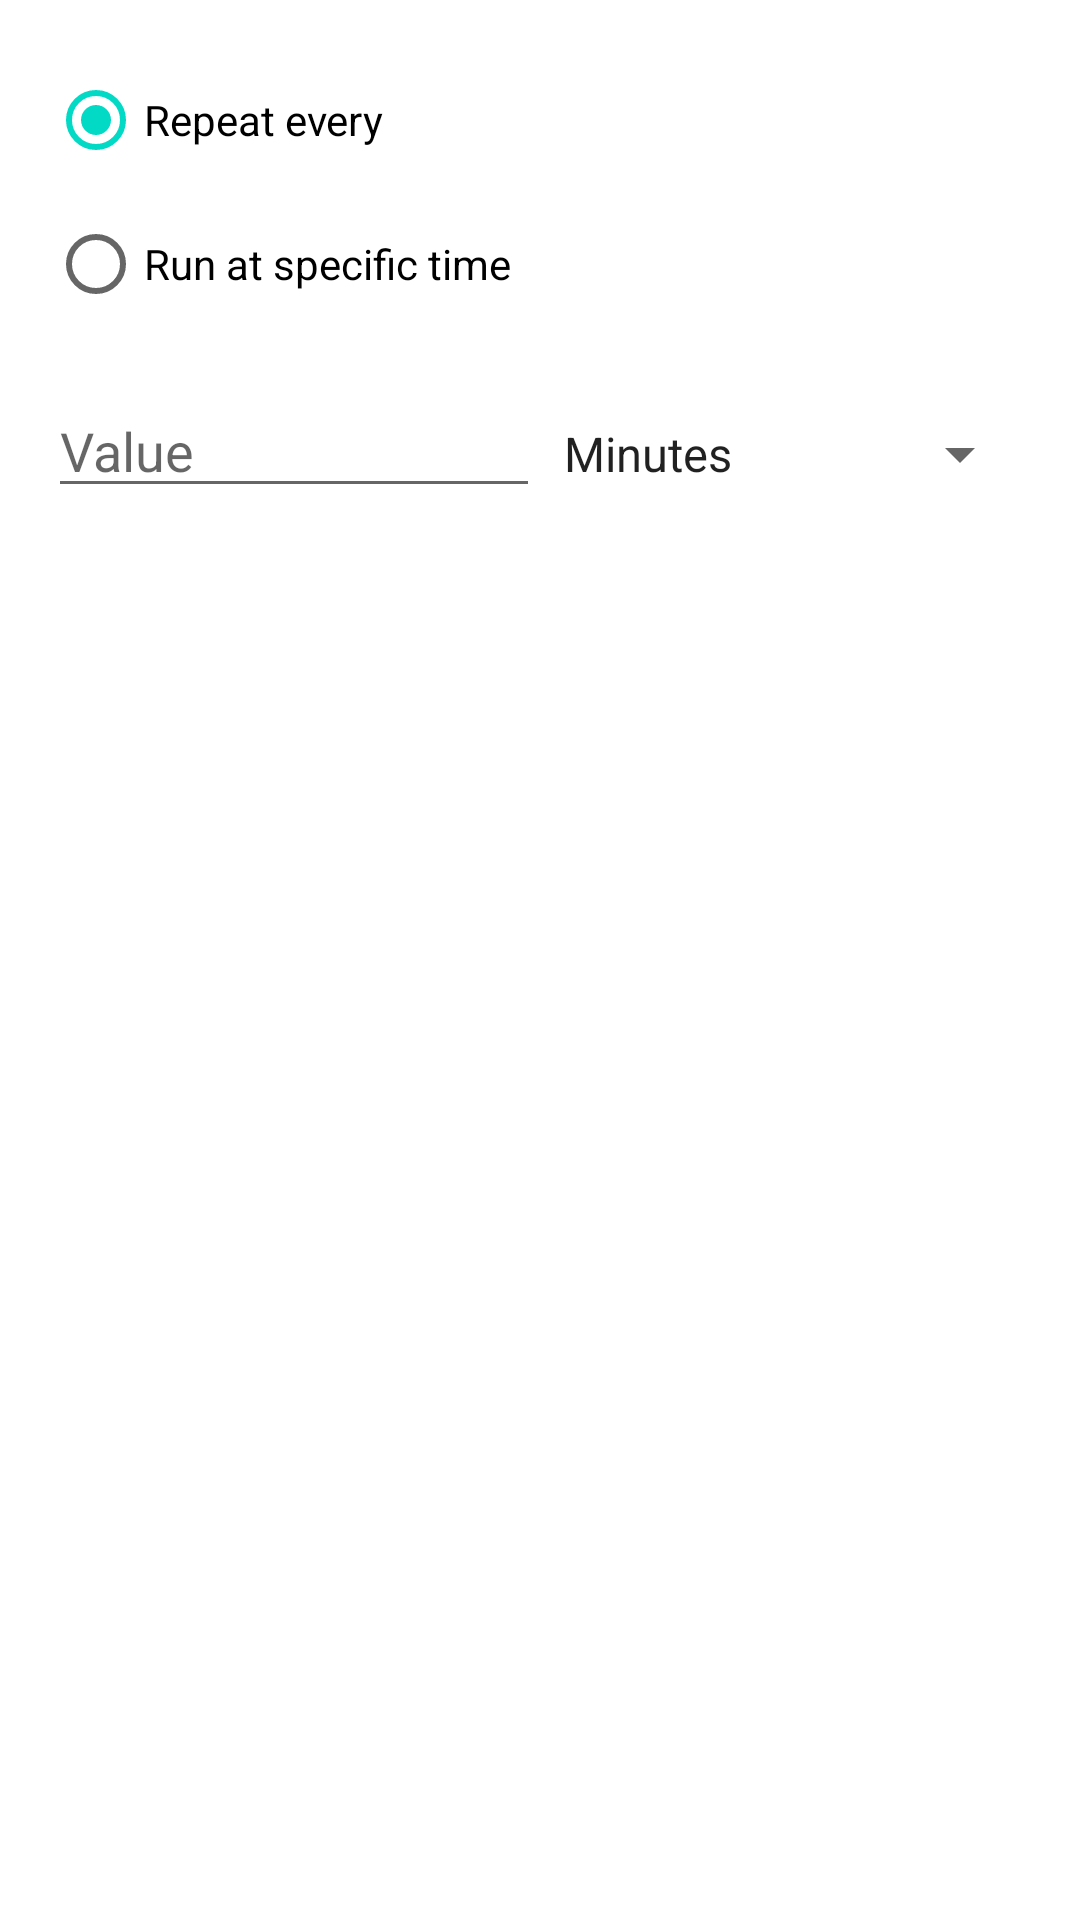

Produce the Android XML layout that renders to this screen, including the resource entries it uses.
<!-- AndroidManifest.xml: application theme Theme.KeyNews -->
<!-- res/layout/dialog_add_rule.xml -->
<?xml version="1.0" encoding="utf-8"?>
<LinearLayout xmlns:android="http://schemas.android.com/apk/res/android"
              android:layout_width="match_parent"
              android:layout_height="wrap_content"
              android:orientation="vertical"
              android:padding="16dp">

    
    <RadioGroup
        android:id="@+id/rgRuleType"
        android:layout_width="match_parent"
        android:layout_height="wrap_content"
        android:orientation="vertical">

        <RadioButton
            android:id="@+id/rbInterval"
            android:layout_width="match_parent"
            android:layout_height="wrap_content"
            android:text="Repeat every"
            android:checked="true" />

        <RadioButton
            android:id="@+id/rbSchedule"
            android:layout_width="match_parent"
            android:layout_height="wrap_content"
            android:text="Run at specific time" />
        </RadioGroup>

        
        <LinearLayout
            android:id="@+id/layoutInterval"
            android:layout_width="match_parent"
            android:layout_height="wrap_content"
            android:orientation="horizontal"
            android:layout_marginTop="16dp">

            <EditText
                android:id="@+id/etIntervalValue"
                android:layout_width="0dp"
                android:layout_height="wrap_content"
                android:layout_weight="1"
                android:hint="Value"
                android:inputType="number" />

            <Spinner
                android:id="@+id/spinnerIntervalUnit"
                android:layout_width="0dp"
                android:layout_height="wrap_content"
                android:layout_weight="1"
                android:entries="@array/interval_units" />
            </LinearLayout>

            
            <LinearLayout
                android:id="@+id/layoutSchedule"
                android:layout_width="match_parent"
                android:layout_height="wrap_content"
                android:orientation="vertical"
                android:layout_marginTop="16dp"
                android:visibility="gone">

                <TextView
                    android:layout_width="wrap_content"
                    android:layout_height="wrap_content"
                    android:text="Time:"
                    android:textStyle="bold" />

                <EditText
                    android:id="@+id/etTime"
                    android:layout_width="match_parent"
                    android:layout_height="wrap_content"
                    android:hint="HH:MM (e.g. 08:30)"
                    android:inputType="none"
                    android:focusable="false"
                    android:clickable="true"
                    android:layout_marginBottom="8dp" />

                <TextView
                    android:layout_width="wrap_content"
                    android:layout_height="wrap_content"
                    android:text="Days:"
                    android:textStyle="bold" />

                
                <LinearLayout
                    android:layout_width="match_parent"
                    android:layout_height="wrap_content"
                    android:orientation="horizontal">
                    
                    
                    <LinearLayout
                        android:layout_width="0dp"
                        android:layout_height="wrap_content"
                        android:layout_weight="1"
                        android:orientation="vertical">
                        
                        <CheckBox
                            android:id="@+id/cbMonday"
                            android:layout_width="match_parent"
                            android:layout_height="wrap_content"
                            android:text="Monday" />
                            
                        <CheckBox
                            android:id="@+id/cbWednesday"
                            android:layout_width="match_parent"
                            android:layout_height="wrap_content"
                            android:text="Wednesday" />
                            
                        <CheckBox
                            android:id="@+id/cbFriday"
                            android:layout_width="match_parent"
                            android:layout_height="wrap_content"
                            android:text="Friday" />
                            
                        <CheckBox
                            android:id="@+id/cbSunday"
                            android:layout_width="match_parent"
                            android:layout_height="wrap_content"
                            android:text="Sunday" />
                    </LinearLayout>
                    
                    
                    <LinearLayout
                        android:layout_width="0dp"
                        android:layout_height="wrap_content"
                        android:layout_weight="1"
                        android:orientation="vertical">
                        
                        <CheckBox
                            android:id="@+id/cbTuesday"
                            android:layout_width="match_parent"
                            android:layout_height="wrap_content"
                            android:text="Tuesday" />
                            
                        <CheckBox
                            android:id="@+id/cbThursday"
                            android:layout_width="match_parent"
                            android:layout_height="wrap_content"
                            android:text="Thursday" />
                            
                        <CheckBox
                            android:id="@+id/cbSaturday"
                            android:layout_width="match_parent"
                            android:layout_height="wrap_content"
                            android:text="Saturday" />
                    </LinearLayout>
                </LinearLayout>
            </LinearLayout>
        </LinearLayout>
<!-- resources referenced by this layout -->
<resources>
  <string-array name="interval_units">
          <item>Minutes</item>
          <item>Hours</item>
          <item>Days</item>
      </string-array>
  <style name="Theme.KeyNews" parent="Theme.MaterialComponents.Light.NoActionBar" />
</resources>
